Photos from the image-classification dataset "augmented" in the GitHub repository haneens5905/MSI-System. Its 6 classes are: cardboard, glass, metal, paper, plastic, trash.

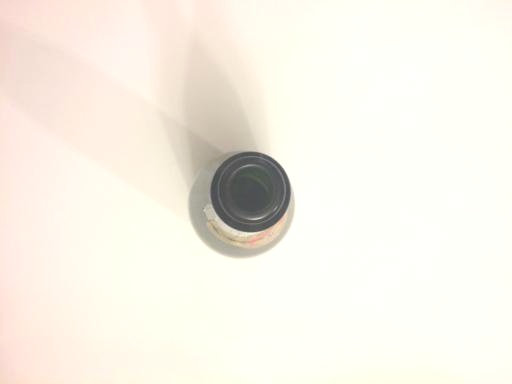
Label: glass

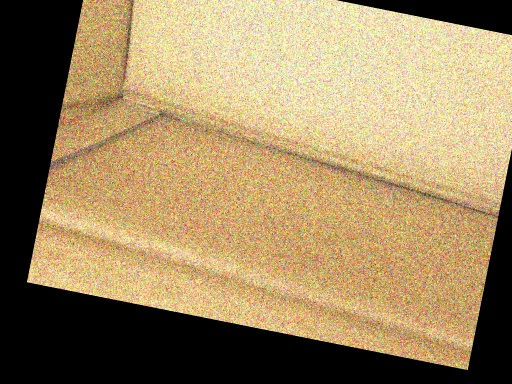
Label: cardboard

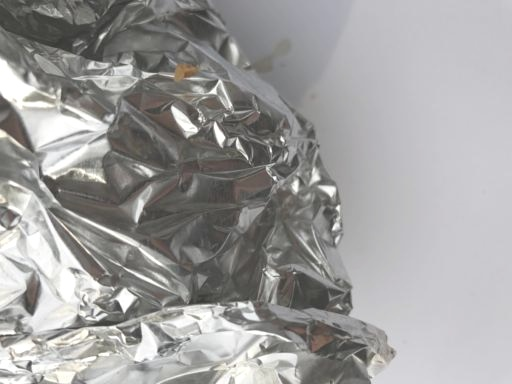
Label: metal

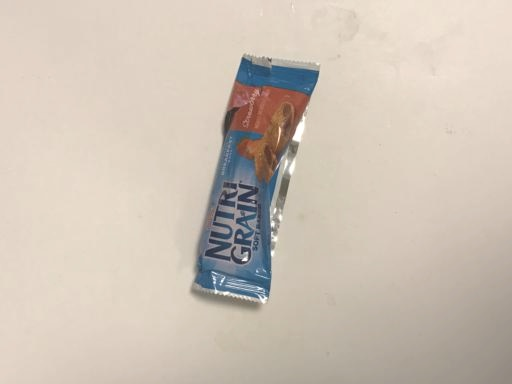
Label: trash

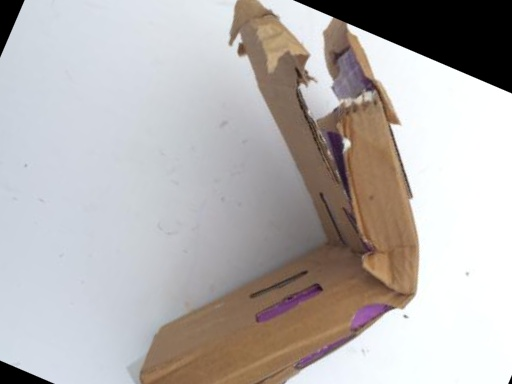
Label: cardboard

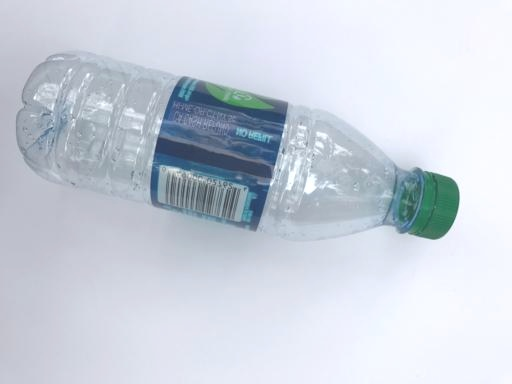
Label: plastic
